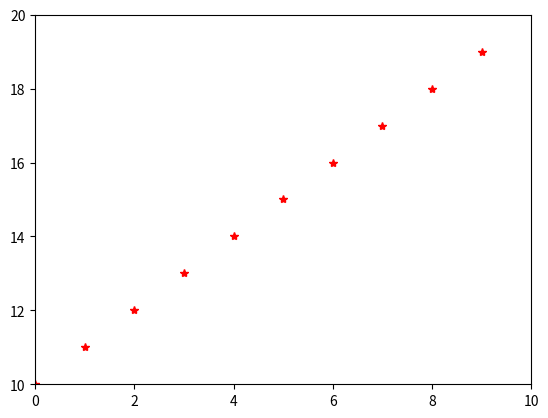

Python code for this plot:
"""
============================
test_matplotlib.py
============================
[redacted]
        Purpose: test the 2D scatter plot in the matplotlib module. 
	   Will use the 2D bitmap to check the cluster algerithm
	   graphically.
============================
"""

import matplotlib.pyplot as plt


fig = plt.figure()

x = range(10)
y = range(10, 20)

plt.plot(x, y, 'r*')

plt.axis([0, 10,  10, 20])
plt.show()

